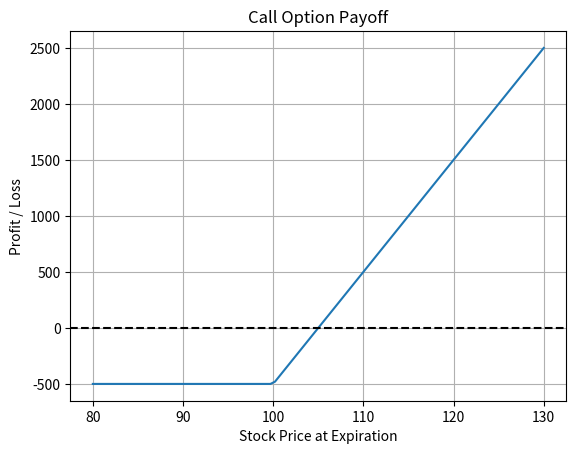

The script that saved this image:
import numpy as np
import matplotlib.pyplot as plt

# === INPUTS ===
strike_price = 100     # Strike price of the call
premium_paid = 5       # Cost to buy the call option
contract_size = 100    # Standard number of shares per contract

# === CALCULATE PAYOFF ===
stock_prices = np.linspace(80, 130, 100)
payoff = np.maximum(stock_prices - strike_price, 0) - premium_paid
payoff = payoff * contract_size

# === PLOT ===
plt.plot(stock_prices, payoff)
plt.axhline(0, color='black', linestyle='--')
plt.title("Call Option Payoff")
plt.xlabel("Stock Price at Expiration")
plt.ylabel("Profit / Loss")
plt.grid(True)
plt.show()